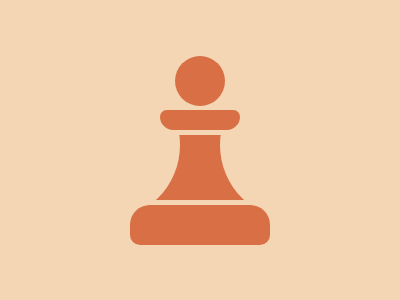

Reproduce this picture with HTML and CSS.

<p c><p a><p b><p d><style>*{background:#F5D6B4}p,:before{border-radius:var(--b);background:#D86F45;position:absolute;padding:var(--p);}[a]{--p:25;--b:50%;top:40;left:175}[b]{--p:10 40;--b:10px 10px 20px 20px;top:94;left:160}[c]{--p:32.5 70;top:119;left:130}[c]:before{content:'';--p:75;background:#f5D6B4;--b:50%;top:-65;left:-100;-webkit-box-reflect:right 40px}[d]{--p:20 70;--b:20px 20px 10px 10px;top:200q;left:130
